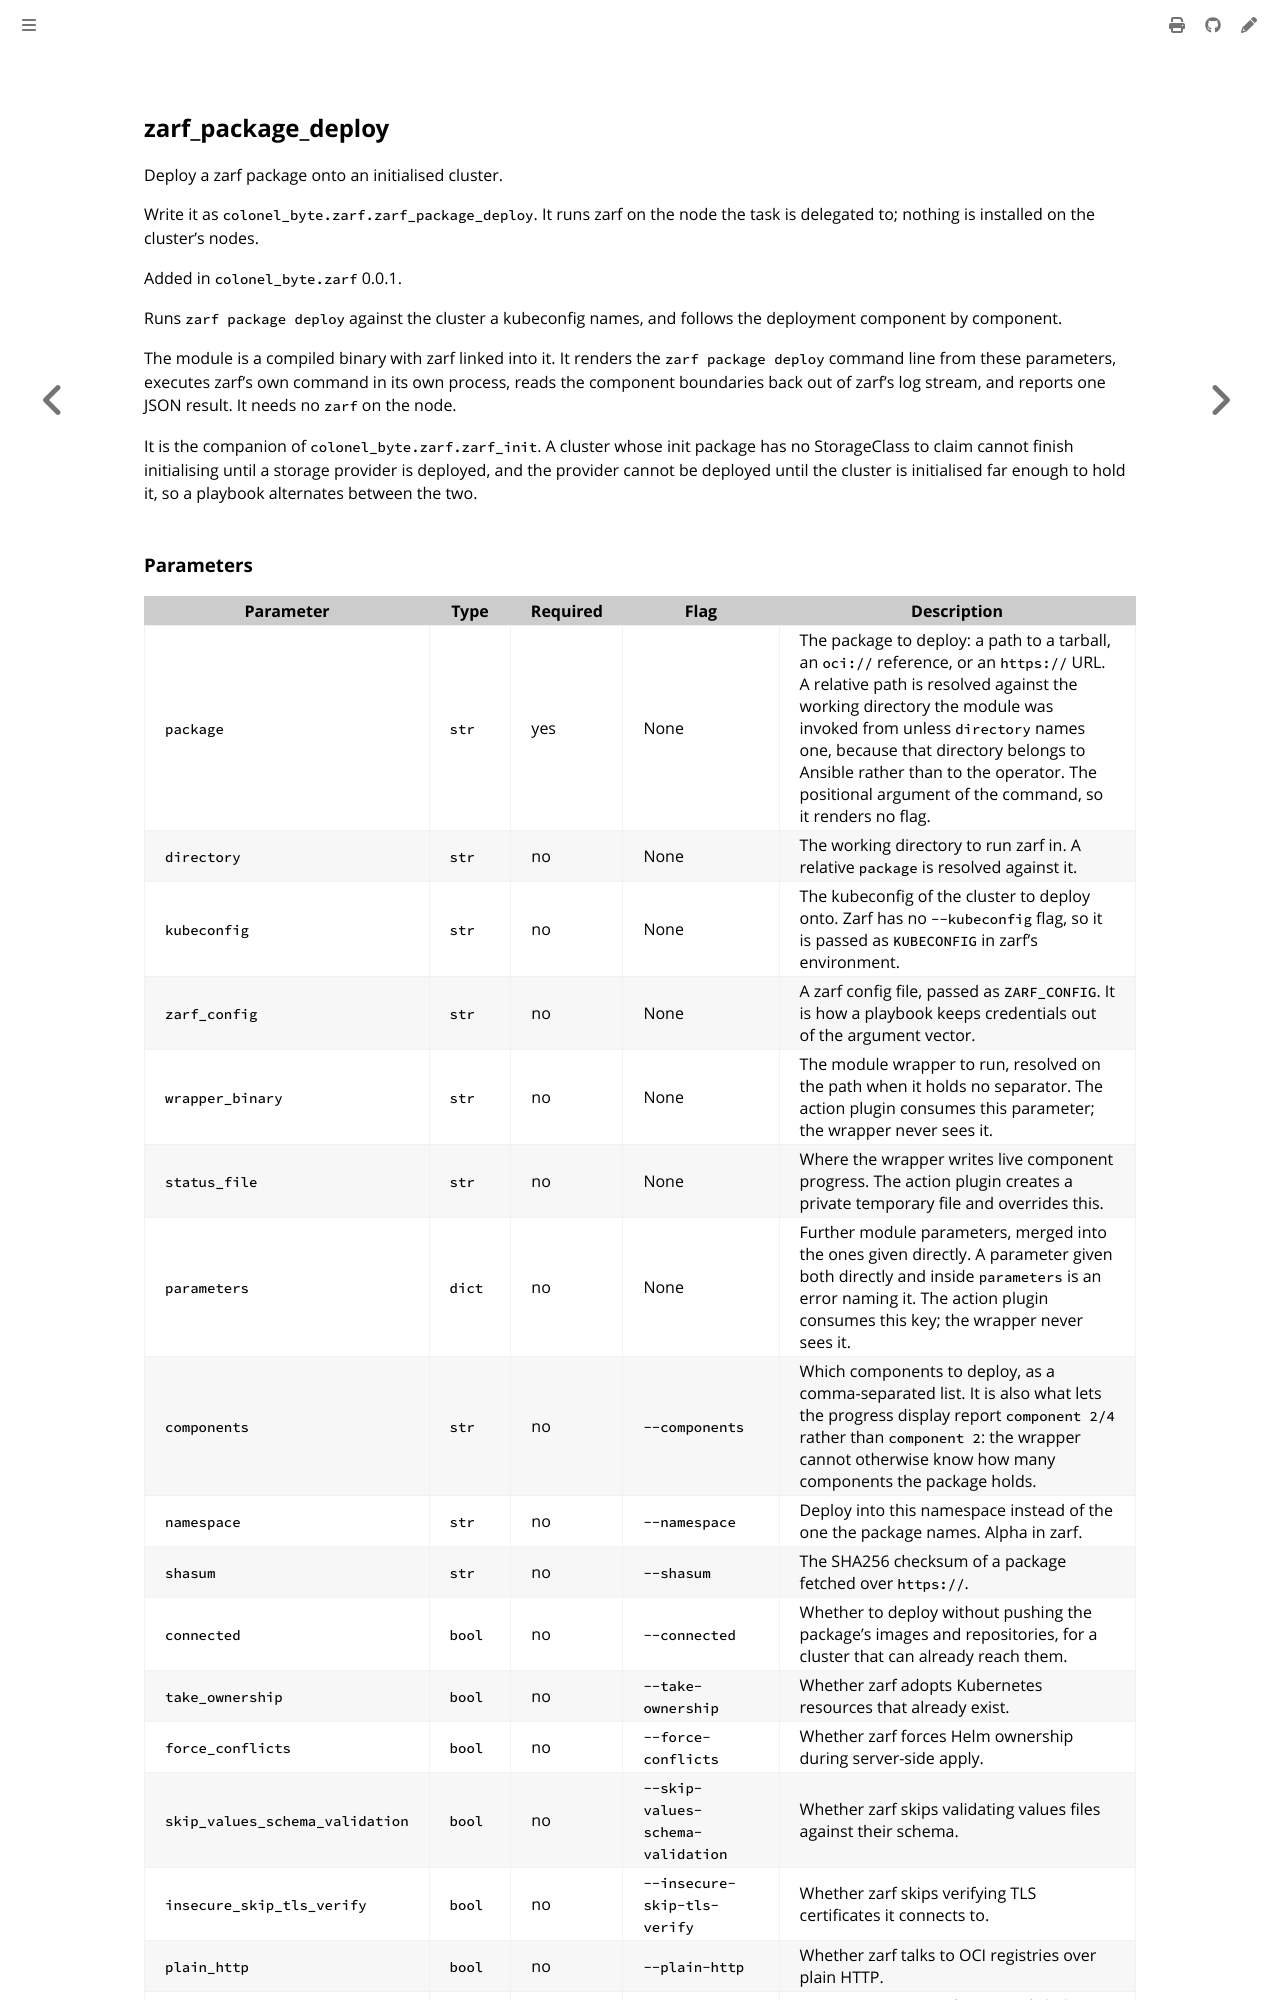

repository: colonel-byte/ansible-collection-zarf · page: ansible/module_package_deploy.html · generator: mdbook

<!-- Page generated by colonel-byte/ansible-collection-zarf; DO NOT EDIT -->

## zarf_package_deploy

Deploy a zarf package onto an initialised cluster.

Write it as `colonel_byte.zarf.zarf_package_deploy`. It runs zarf on the node the task is delegated to; nothing is installed on the cluster's nodes.

Added in `colonel_byte.zarf` 0.0.1.

Runs `zarf package deploy` against the cluster a kubeconfig names, and follows the deployment component by component.

The module is a compiled binary with zarf linked into it. It renders the `zarf package deploy` command line from these parameters, executes zarf's own command in its own process, reads the component boundaries back out of zarf's log stream, and reports one JSON result. It needs no `zarf` on the node.

It is the companion of `colonel_byte.zarf.zarf_init`. A cluster whose init package has no StorageClass to claim cannot finish initialising until a storage provider is deployed, and the provider cannot be deployed until the cluster is initialised far enough to hold it, so a playbook alternates between the two.
